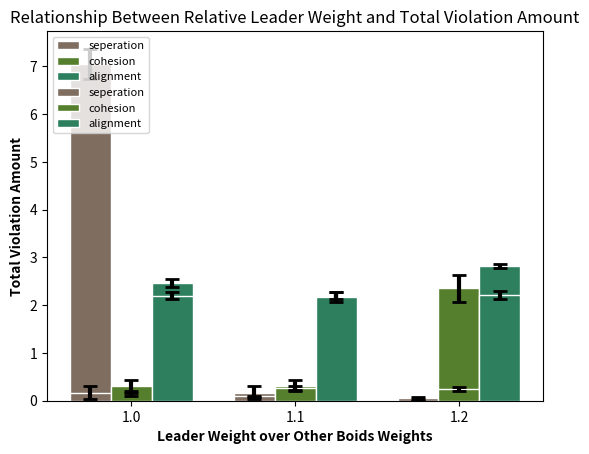

Python code for this plot:
import matplotlib.pyplot as plt
import numpy as np

"""
Research Question 1 --> Relation between metrics and leader speed
Controlled Variables: separation threshold = 0.7m , cohesion threshold = 2.25m,
alignment threshold = 45 degree, total number of robots = 13, delay = 1.8s
all boids weights (4 of them) are 1.0
Independent variable: leader velocity 0.5 or 0.55 or 0.6 m/s
"""
led_05_sep = [7.418773, 6.908654, 6.589588, 6.962874, 7.393245]
led_05_coh = [0.105897, 0.176683, 0.181598, 0.101796, 0.108565]
led_05_align = [2.547533, 2.451923, 2.340194, 2.402395, 2.572979]

led_055_sep = [0.174263, 0.052209, 0.395442, 0.0, 0.197315]
led_055_coh = [0.225201, 0.360107, 0.222520, 0.538255, 0.233557]
led_055_align = [2.076408, 2.228916, 2.268097, 2.249664, 2.146309]

led_06_sep = [0.0, 0.0, 0.0, 0.0, 0.0]
led_06_coh = [2.441691, 1.906841, 2.676385, 2.150146, 2.572886]
led_06_align = [2.864431, 2.799127, 2.750729, 2.857143, 2.839650]

bar_width = 0.25
 
# set height of bar
bars_sep = [np.mean(led_05_sep),np.mean(led_055_sep),np.mean(led_06_sep)]
bars_coh = [np.mean(led_05_coh),np.mean(led_055_coh),np.mean(led_06_coh)]
bars_align = [np.mean(led_05_align),np.mean(led_055_align),np.mean(led_06_align)]

# set standard deviation of data for error bars
sep_std = [np.std(led_05_sep), np.std(led_055_sep), np.std(led_06_sep)]
coh_std = [np.std(led_05_coh), np.std(led_055_coh), np.std(led_06_coh)]
align_std = [np.std(led_05_align), np.std(led_055_align), np.std(led_06_align)]


# Debug
print("Separation:")
print(bars_sep)
print("Cohesion:")
print(bars_coh)
print("Alignment:")
print(bars_align)

# Set position of bar on X axis
r1 = np.arange(len(bars_sep))
r2 = [x + bar_width for x in r1]
r3 = [x + bar_width for x in r2]
 
# Make the plot
plt.bar(r1, bars_sep, yerr=sep_std, error_kw=dict(lw=3, capsize=5, capthick=2), color='#7f6d5f', width=bar_width, edgecolor='white', label='seperation')
plt.bar(r2, bars_coh, yerr=coh_std, error_kw=dict(lw=3, capsize=5, capthick=2), color='#557f2d', width=bar_width, edgecolor='white', label='cohesion')
plt.bar(r3, bars_align, yerr=align_std, error_kw=dict(lw=3, capsize=5, capthick=2), color='#2d7f5e', width=bar_width, edgecolor='white', label='alignment')
 
# Add xticks on the middle of the group bars
plt.xlabel('Leader Velocity (m/s)', fontweight='bold')
plt.ylabel('Total Violation Amount', fontweight='bold')
plt.xticks([r + bar_width for r in range(len(bars_sep))], ['0.5','0.55','0.6'])
plt.title('Relationship between Leader Velocity and Total Violation Amount')
# Create legend & Show graphic
plt.legend()
#plt.savefig('leader_velocity.png')
plt.show()

"""
Research Question 2 --> Relation between metrics and leader weight metric/other metrics
Controlled Variables: separation threshold = 0.7m , cohesion threshold = 2.25m,
alignment threshold = 45 degree, total number of robots = 13, delay = 1.8s
leader_velocity = 0.55 m/s
separation_weight = 1.0 , cohesion_weight = 1.0 and alignment_weight = 1.0
Independent variable: leader_weight = 1.0 or 1.1 or 1.2
"""
weight_10_sep = [0.174263, 0.052209, 0.395442, 0.0, 0.197315]
weight_10_coh = [0.225201, 0.360107, 0.222520, 0.538255, 0.233557]
weight_10_align = [2.076408, 2.228916, 2.268097, 2.249664, 2.146309]

weight_11_sep = [0.099063, 0.113788, 0.080429, 0.053619, 0.095174]
weight_11_coh = [0.313253, 0.195448, 0.276139, 0.237265, 0.325737]
weight_11_align = [2.275770, 2.099063, 2.298928, 2.095174, 2.064343]

weight_12_sep = [0.058981, 0.041287, 0.044177, 0.065684, 0.070415]
weight_12_coh = [0.317694, 0.197051, 0.239625, 0.241287, 0.265060]
weight_12_align = [2.353887, 2.148794, 2.167336, 2.147453, 2.271754]

bar_width = 0.25
 
# set height of bar
bars_sep2 = [np.mean(weight_10_sep),np.mean(weight_11_sep),np.mean(weight_12_sep)]
bars_coh2 = [np.mean(weight_10_coh),np.mean(weight_11_coh),np.mean(weight_12_coh)]
bars_align2 = [np.mean(weight_10_align),np.mean(weight_11_align),np.mean(weight_12_align)]

# set standard deviation of data for error bars
sep_std2 = [np.std(weight_10_sep), np.std(weight_11_sep), np.std(weight_12_sep)]
coh_std2 = [np.std(weight_10_coh), np.std(weight_11_coh), np.std(weight_12_coh)]
align_std2 = [np.std(weight_10_align), np.std(weight_11_align), np.std(weight_12_align)]


# Debug
print("Separation:")
print(bars_sep2)
print("Cohesion:")
print(bars_coh2)
print("Alignment:")
print(bars_align2)

# Set position of bar on X axis
r1 = np.arange(len(bars_sep2))
r2 = [x + bar_width for x in r1]
r3 = [x + bar_width for x in r2]
 
# Make the plot
plt.bar(r1, bars_sep2, yerr=sep_std2, error_kw=dict(lw=3, capsize=5, capthick=2), color='#7f6d5f', width=bar_width, edgecolor='white', label='seperation')
plt.bar(r2, bars_coh2, yerr=coh_std2, error_kw=dict(lw=3, capsize=5, capthick=2), color='#557f2d', width=bar_width, edgecolor='white', label='cohesion')
plt.bar(r3, bars_align2, yerr=align_std2, error_kw=dict(lw=3, capsize=5, capthick=2), color='#2d7f5e', width=bar_width, edgecolor='white', label='alignment')
 
# Add xticks on the middle of the group bars
plt.xlabel('Leader Weight over Other Boids Weights', fontweight='bold')
plt.ylabel('Total Violation Amount', fontweight='bold')
plt.xticks([r + bar_width for r in range(len(bars_sep2))], ['1.0','1.1','1.2'])
plt.title('Relationship Between Relative Leader Weight and Total Violation Amount')
# Create legend & Show graphic
plt.legend(loc=2, prop={'size': 8})
#plt.savefig('leader_weight.png')
plt.show()